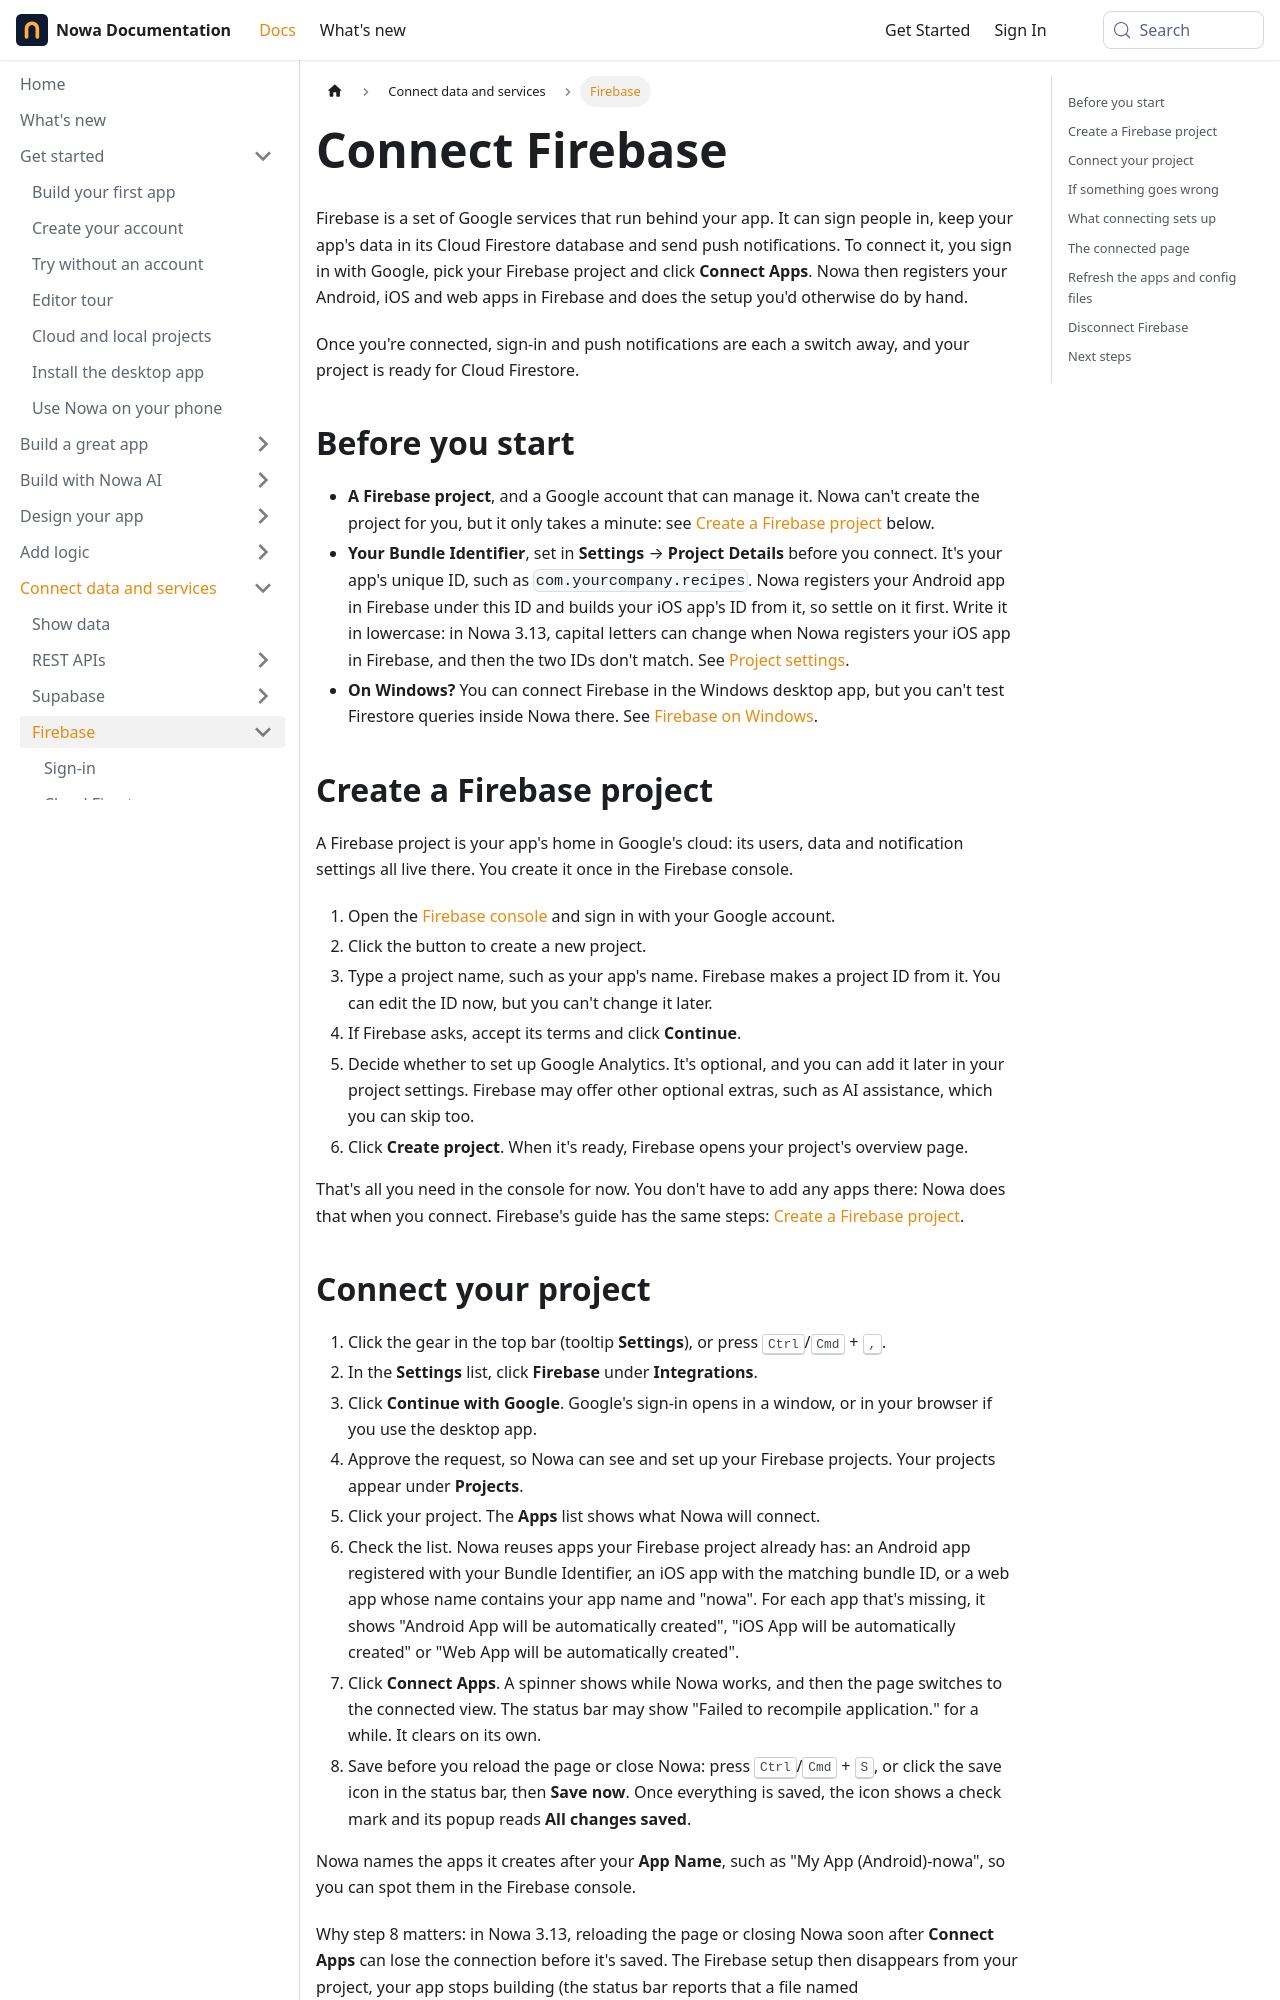

repository: nowaproj/docs · page: integrations/firebase/connect.html · generator: docusaurus

---
title: Connect Firebase
description: Create a Firebase project, connect it to your Nowa project with your Google account, and let Nowa register your apps and set everything up for you.
sidebar_label: Connect Firebase
keywords: [Firebase, connect Firebase, Firebase project, create Firebase project, Firebase console, Google account, google-services.json, GoogleService-Info.plist, firebase_options, FlutterFire, Continue with Google, Connect Apps, disconnect Firebase]
---

Firebase is a set of Google services that run behind your app. It can sign people in, keep your app's data in its Cloud Firestore database and send push notifications. To connect it, you sign in with Google, pick your Firebase project and click **Connect Apps**. Nowa then registers your Android, iOS and web apps in Firebase and does the setup you'd otherwise do by hand.

Once you're connected, sign-in and push notifications are each a switch away, and your project is ready for Cloud Firestore.

## Before you start

- **A Firebase project**, and a Google account that can manage it. Nowa can't create the project for you, but it only takes a minute: see [Create a Firebase project](#create-a-firebase-project) below.
- **Your Bundle Identifier**, set in **Settings** → **Project Details** before you connect. It's your app's unique ID, such as `com.yourcompany.recipes`. Nowa registers your Android app in Firebase under this ID and builds your iOS app's ID from it, so settle on it first. Write it in lowercase: in Nowa 3.13, capital letters can change when Nowa registers your iOS app in Firebase, and then the two IDs don't match. See [Project settings](../../account/project-settings.md).
- **On Windows?** You can connect Firebase in the Windows desktop app, but you can't test Firestore queries inside Nowa there. See [Firebase on Windows](../../troubleshooting/known-issues.md#firebase-on-windows).

## Create a Firebase project

A Firebase project is your app's home in Google's cloud: its users, data and notification settings all live there. You create it once in the Firebase console.

1. Open the [Firebase console](https://console.firebase.google.com/) and sign in with your Google account.
2. Click the button to create a new project.
3. Type a project name, such as your app's name. Firebase makes a project ID from it. You can edit the ID now, but you can't change it later.
4. If Firebase asks, accept its terms and click **Continue**.
5. Decide whether to set up Google Analytics. It's optional, and you can add it later in your project settings. Firebase may offer other optional extras, such as AI assistance, which you can skip too.
6. Click **Create project**. When it's ready, Firebase opens your project's overview page.

That's all you need in the console for now. You don't have to add any apps there: Nowa does that when you connect. Firebase's guide has the same steps: [Create a Firebase project](https://firebase.google.com/docs/android/setup#create-firebase-project).
